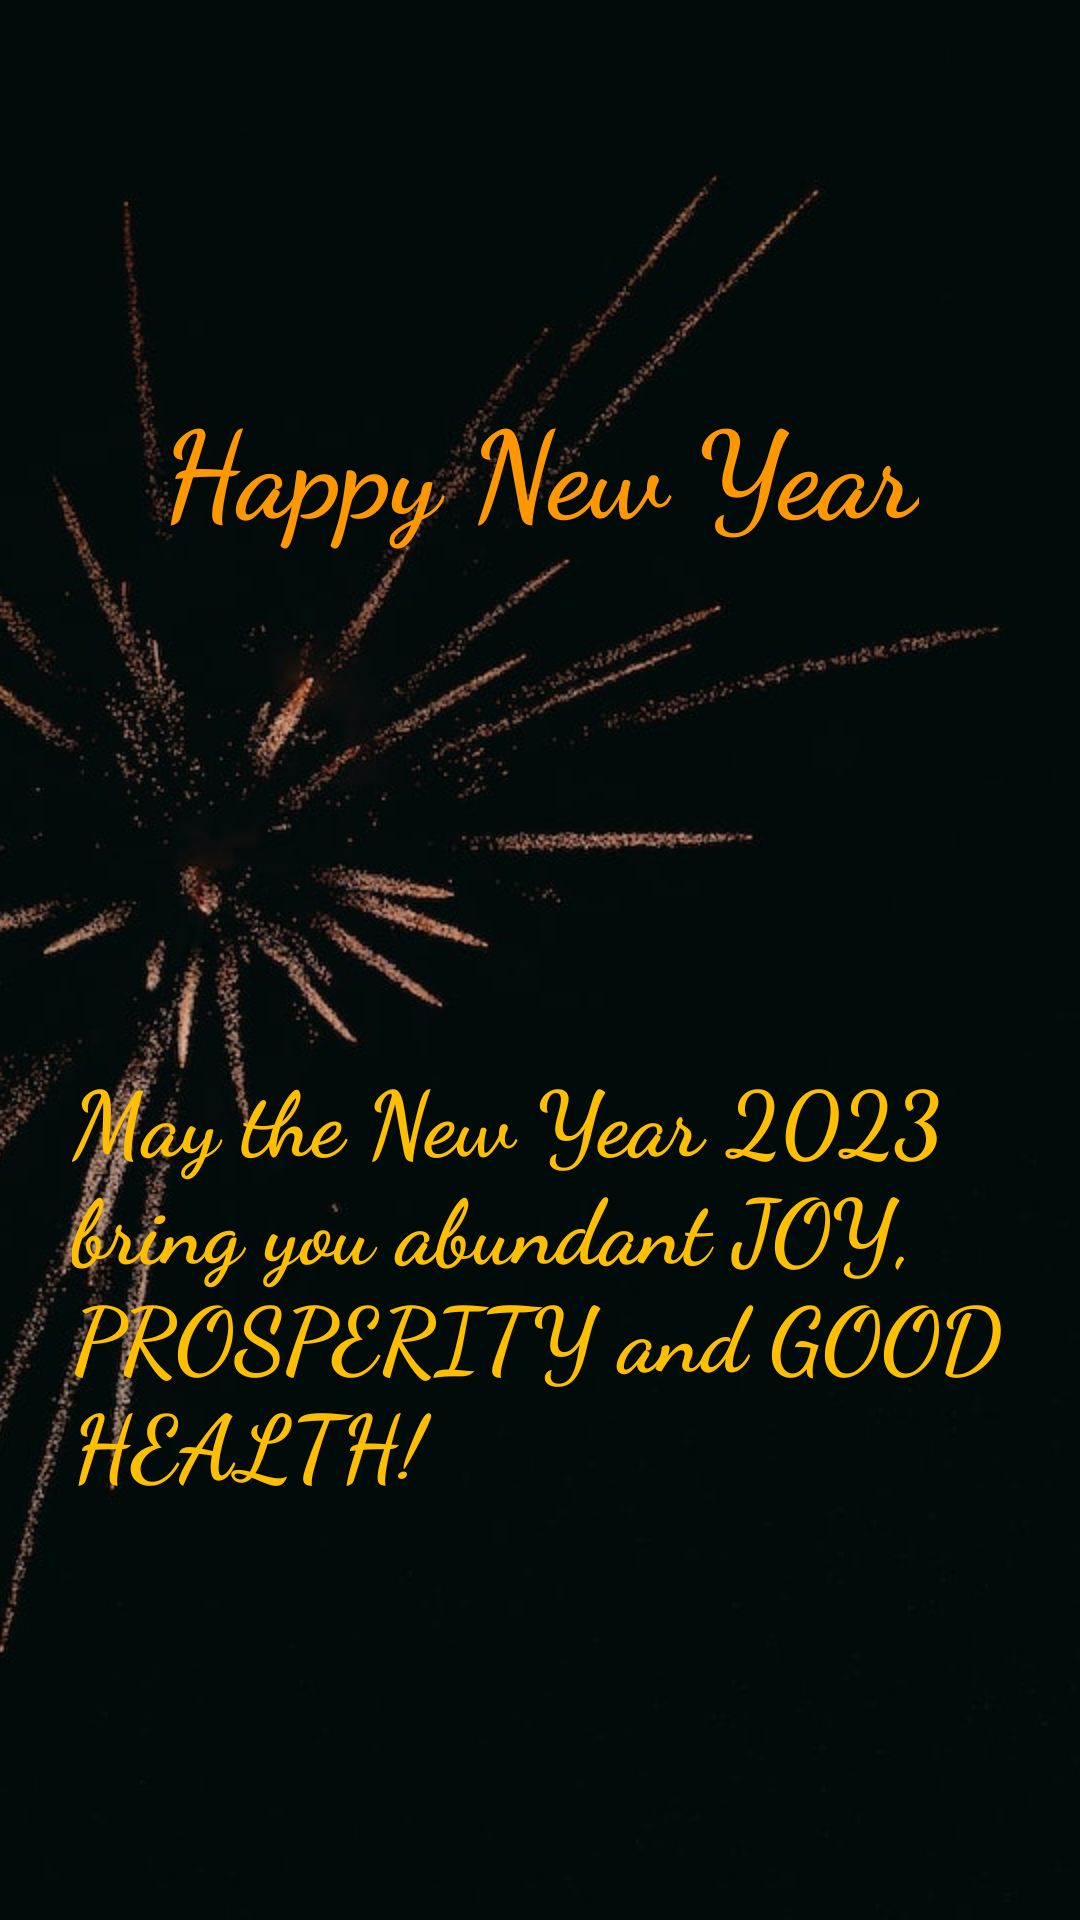

This screen was rendered from an Android layout file. Write that file and the resources it references.
<!-- AndroidManifest.xml: application theme Theme.HNY -->
<!-- res/layout/activity_wish_page.xml -->
<?xml version="1.0" encoding="utf-8"?>
<androidx.constraintlayout.widget.ConstraintLayout xmlns:android="http://schemas.android.com/apk/res/android"
    xmlns:app="http://schemas.android.com/apk/res-auto"
    xmlns:tools="http://schemas.android.com/tools"
    android:layout_width="match_parent"
    android:layout_height="match_parent"
    tools:context=".WishPage">

    <ImageView
        android:id="@+id/imageView3"
        android:layout_width="match_parent"
        android:layout_height="match_parent"
        android:scaleType="centerCrop"
        android:src="@drawable/save6"
         />

    <TextView
        android:id="@+id/textView"
        android:layout_width="wrap_content"
        android:layout_height="wrap_content"
        android:fontFamily="cursive"
        android:text="Happy New Year"
        android:textColor="#FF9800"
        android:textSize="40sp"
        android:textStyle="bold"
        app:layout_constraintBottom_toTopOf="@+id/textView1"
        app:layout_constraintEnd_toEndOf="parent"
        app:layout_constraintStart_toStartOf="parent"
        app:layout_constraintTop_toTopOf="parent"
        app:layout_constraintVertical_bias="0.431"
        tools:ignore="HardcodedText" />

    <TextView
        android:id="@+id/textView1"
        android:layout_width="328dp"
        android:layout_height="173dp"
        android:fontFamily="cursive"
        android:text="May the New Year 2023 bring you abundant JOY, PROSPERITY and GOOD HEALTH!"
        android:textColor="#FFBF00"
        android:textSize="30sp"
        android:textStyle="bold"
        app:layout_constraintBottom_toBottomOf="parent"
        app:layout_constraintEnd_toEndOf="parent"
        app:layout_constraintHorizontal_bias="0.753"
        app:layout_constraintStart_toStartOf="parent"
        app:layout_constraintTop_toTopOf="@+id/imageView3"
        app:layout_constraintVertical_bias="0.753" />

</androidx.constraintlayout.widget.ConstraintLayout>
<!-- resources referenced by this layout -->
<resources>
  <!-- drawable save6: jpg bitmap (drawable-v24, 40741 bytes) -->
  <style name="Theme.HNY" parent="Theme.MaterialComponents.DayNight.DarkActionBar">
          
          <item name="colorPrimary">@color/purple_500</item>
          <item name="colorPrimaryVariant">@color/purple_700</item>
          <item name="colorOnPrimary">@color/white</item>
          
          <item name="colorSecondary">@color/teal_200</item>
          <item name="colorSecondaryVariant">@color/teal_700</item>
          <item name="colorOnSecondary">@color/black</item>
          
          <item name="android:statusBarColor" tools:targetApi="l">?attr/colorPrimaryVariant</item>
          
      </style>
  <color name="purple_500">#FF6200EE</color>
  <color name="purple_700">#FF3700B3</color>
  <color name="white">#FFFFFFFF</color>
  <color name="teal_200">#FF03DAC5</color>
  <color name="teal_700">#FF018786</color>
  <color name="black">#FF000000</color>
</resources>
